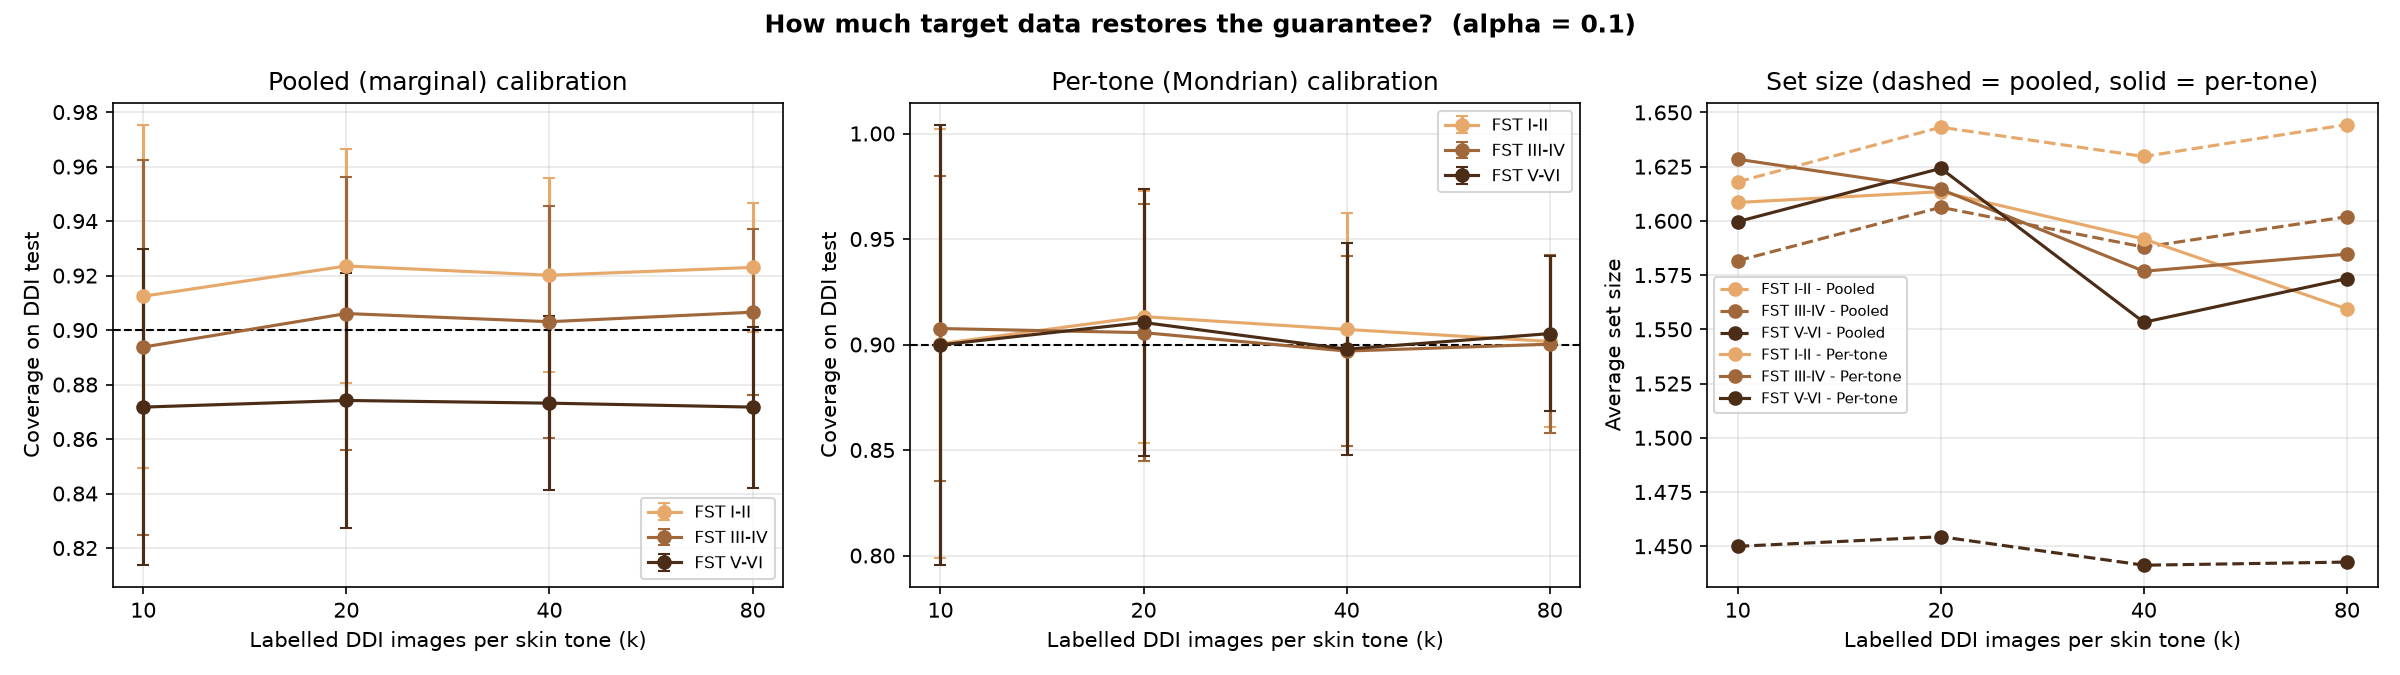

The data file committed next to this chart (first rows):
method, k, group, coverage_mean, coverage_std, set_size_mean, set_size_std, coverage_malignant_mean, coverage_malignant_std, pct_trials_below_target
Pooled (marginal), 10, All, 0.8927, 0.06119, 1.552, 0.2185, 0.6496, 0.1665, 50.0
Pooled (marginal), 10, FST I-II, 0.9124, 0.06302, 1.618, 0.2239, 0.6939, 0.1834, 38.0
Pooled (marginal), 10, FST III-IV, 0.8937, 0.06885, 1.582, 0.2273, 0.7124, 0.1655, 45.0
Pooled (marginal), 10, FST V-VI, 0.8717, 0.05803, 1.45, 0.2119, 0.5075, 0.1897, 68.0
Per-tone (Mondrian), 10, All, 0.9028, 0.05426, 1.613, 0.179, 0.702, 0.1351, 44.0
Per-tone (Mondrian), 10, FST I-II, 0.9004, 0.1016, 1.608, 0.3138, 0.6928, 0.2446, 39.0
Per-tone (Mondrian), 10, FST III-IV, 0.9076, 0.07205, 1.628, 0.2478, 0.7457, 0.1758, 36.0
Per-tone (Mondrian), 10, FST V-VI, 0.8998, 0.1044, 1.6, 0.3438, 0.6442, 0.2823, 38.0
Pooled (marginal), 20, All, 0.9015, 0.04302, 1.57, 0.1624, 0.6622, 0.1339, 49.0
Pooled (marginal), 20, FST I-II, 0.9235, 0.04282, 1.643, 0.1711, 0.7142, 0.1512, 32.0
Pooled (marginal), 20, FST III-IV, 0.9061, 0.04994, 1.606, 0.1708, 0.7297, 0.1382, 41.0
Pooled (marginal), 20, FST V-VI, 0.8742, 0.04696, 1.454, 0.1559, 0.505, 0.164, 70.0
Per-tone (Mondrian), 20, All, 0.9096, 0.03545, 1.617, 0.1355, 0.6994, 0.1089, 41.0
Per-tone (Mondrian), 20, FST I-II, 0.9132, 0.05967, 1.613, 0.2111, 0.6948, 0.1599, 35.0
Per-tone (Mondrian), 20, FST III-IV, 0.9056, 0.06083, 1.615, 0.2158, 0.7365, 0.1585, 39.0
Per-tone (Mondrian), 20, FST V-VI, 0.9104, 0.06318, 1.624, 0.247, 0.6467, 0.227, 36.0
Pooled (marginal), 40, All, 0.899, 0.03215, 1.555, 0.1155, 0.648, 0.1043, 52.0
Pooled (marginal), 40, FST I-II, 0.9201, 0.03561, 1.63, 0.1233, 0.6946, 0.1289, 20.0
Pooled (marginal), 40, FST III-IV, 0.9031, 0.04253, 1.588, 0.1277, 0.717, 0.1217, 44.0
Pooled (marginal), 40, FST V-VI, 0.8732, 0.03184, 1.441, 0.1085, 0.4942, 0.1192, 80.0
Per-tone (Mondrian), 40, All, 0.9004, 0.03051, 1.574, 0.1081, 0.6643, 0.09726, 47.0
Per-tone (Mondrian), 40, FST I-II, 0.9071, 0.05529, 1.592, 0.1712, 0.6672, 0.1608, 38.0
Per-tone (Mondrian), 40, FST III-IV, 0.8969, 0.04486, 1.577, 0.1436, 0.7089, 0.1254, 47.0
Per-tone (Mondrian), 40, FST V-VI, 0.8978, 0.05023, 1.553, 0.192, 0.5929, 0.1762, 48.0
Pooled (marginal), 80, All, 0.9008, 0.02129, 1.565, 0.06477, 0.6527, 0.07148, 45.0
Pooled (marginal), 80, FST I-II, 0.923, 0.02359, 1.644, 0.06867, 0.7011, 0.09478, 15.0
Pooled (marginal), 80, FST III-IV, 0.9066, 0.03036, 1.602, 0.07878, 0.7286, 0.09259, 37.0
Pooled (marginal), 80, FST V-VI, 0.8717, 0.02952, 1.443, 0.06985, 0.4863, 0.109, 82.0
Per-tone (Mondrian), 80, All, 0.9021, 0.02418, 1.573, 0.07321, 0.6664, 0.08052, 45.0
Per-tone (Mondrian), 80, FST I-II, 0.9015, 0.0406, 1.559, 0.1175, 0.6436, 0.133, 48.0
Per-tone (Mondrian), 80, FST III-IV, 0.9002, 0.0422, 1.585, 0.1226, 0.7168, 0.1197, 43.0
Per-tone (Mondrian), 80, FST V-VI, 0.9052, 0.03683, 1.573, 0.1185, 0.6125, 0.1429, 39.0
